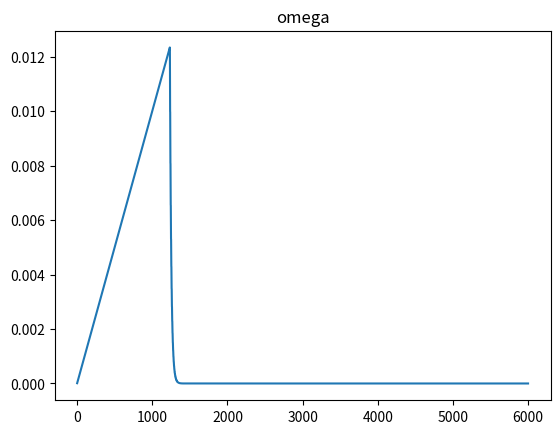
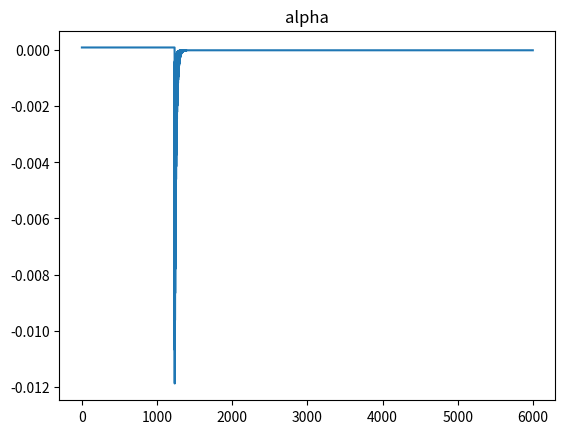
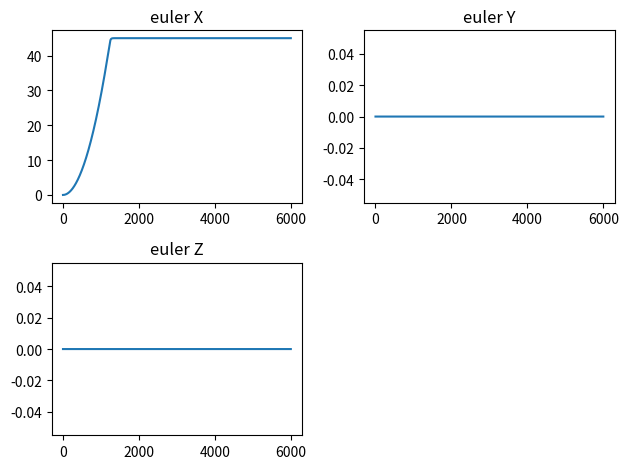

Recreate these plots in Python, in order.
# -*- coding: utf-8 -*-
"""
Created on Tue Apr 25 18:10:44 2023

[redacted]
"""

import numpy as np
from scipy.spatial.transform import Rotation as R
from scipy.integrate import ode

# from skyfield.api import load, Topos, EarthSatellite, wgs84
# from datetime import datetime, timezone, timedelta
import matplotlib.pyplot as plt

# import skinematics as skin


# Define initial state of satellite
# mass of single cubesat cube (kg)
cubeMass = 2
# length of single cubesat cube (m)
cubeLength = 0.1
# 6U cubesat inertia tensor
# I = np.diag([cubeMass/12*((1*cubeLength)**2+(2*cubeLength)**2),
#              cubeMass/12*((1*cubeLength)**2+(3*cubeLength) ** 2),
#              cubeMass/12*((2*cubeLength)**2+(3*cubeLength)**2)])

# from Wie
# I = np.array([[1200, 100, -200],[100, 2200, 300],[-200, 300, 3100]])

# from  Sidi book
I = np.diag([100, 100, 100])
currentQuat = np.array([0.0, 0.0, 0.0, 1.0])  # x,y,z,w
rot = R.from_euler('xyz', [45,0,0], degrees=True)
targetQuat = (R.as_quat(rot))
#targetQuat = np.array([0.258819, 0, 0, 0.965926])
Kp = np.array([1000, 1000, 1000])  # proportional gain
# Ki = np.array([0.1, 0.1, 0.1])       # integral gain
Kd = np.array([1900, 10, 10])  # derivative gain

# initial angular velocity in body frame
w = np.array([0, 0,0])
alpha = np.array([0, 0, 0])
eulerRad = np.array([0, 0, 0])

# Define reaction wheel specifications
Iw = np.array([0.1, 0.1, 0.1])  # moment of inertia of each wheel
max_torque = np.array([1, 1, 1])  # maximum torque each wheel can produce

# Define simulation parameters
dt = .1  # time step
t_final = 600  # final time
steps = int(t_final / dt)

# Initialize arrays
alpha_hist = np.zeros((steps, 3))
euler_hist = np.zeros((steps, 3))
w_hist = np.zeros((steps, 3))
q_hist = np.zeros((steps, 4))
T_hist = np.zeros((steps, 3))
errorQuat = np.zeros(4)
error_hist = np.zeros((steps, 4))
T_c = np.zeros(3)
H = np.zeros(3)                # momentum wheel vector


# Calculate error between current quat and desired quat (Wie style)
def att_error(currentQuat, targetQuat):
    qT = np.array(
        [
            [targetQuat[3], targetQuat[2], -targetQuat[1], -targetQuat[0]],
            [-targetQuat[2], targetQuat[3], targetQuat[0], -targetQuat[1]],
            [targetQuat[1], -targetQuat[0], targetQuat[3], -targetQuat[2]],
            [targetQuat[0], targetQuat[1], targetQuat[2], targetQuat[3]],
        ]
    )
    qB = np.array([currentQuat[0], currentQuat[1], currentQuat[2], currentQuat[3]])
    errorQuat = np.matmul(qT, qB)

    return errorQuat


# Calculate torque produced by reaction wheels 
def control_torque(errorQuat, Kp, Kd, w):  #Sidi
    
    T_c[0] = -(2 * Kp[0] * errorQuat[0] * errorQuat[3] + Kd[0] * w[0])
    T_c[1] = -(2 * Kp[1] * errorQuat[1] * errorQuat[3] + Kd[1] * w[1])
    T_c[2] = -(2 * Kp[2] * errorQuat[2] * errorQuat[3] + Kd[2] * w[2])
    
    if T_c[0] > .01:
        T_c[0] = .01

    return T_c


def quaternion_product(currentQuat, qwdt):
    x0 = currentQuat[0]
    y0 = currentQuat[1]
    z0 = currentQuat[2]
    w0 = currentQuat[3]

    x1 = qwdt[0]
    y1 = qwdt[1]
    z1 = qwdt[2]
    w1 = qwdt[3]

    xn = w0 * x1 + x0 * w1 + y0 * z1 - z0 * y1
    yn = w0 * y1 - x0 * z1 + y0 * w1 + z0 * x1
    zn = w0 * z1 + x0 * y1 - y0 * x1 + z0 * w1
    wn = w0 * w1 - x0 * x1 - y0 * y1 - z0 * z1
    
    currentQuat = np.array([xn,yn,zn,wn])

    return currentQuat


# Run simulation
for i in range(steps):
    # Calculate error quaternion
    errorQuat = att_error(currentQuat, targetQuat)

    # Calculate torque produced by reaction wheels
    T_c = control_torque(errorQuat, Kp, Kd, w)

    # Update angular velocity, euler angles, and quaternion
    alpha = np.matmul(np.linalg.inv(I), T_c)
    w = w + alpha * dt
    eulerRad = eulerRad + w * dt
    euler = np.degrees(eulerRad)
    # currentQuat = taylorIntegrate(w, currentQuat, dt)

    #     # from Sola
    # qwdt = [np.cos(np.linalg.norm(w)*dt/2)],[((w/np.linalg.norm(w))*np.sin(np.linalg.norm(w)*dt/2))]
    qwdt = np.array(
        [
            ((w[0] / np.linalg.norm(w)) * np.sin(np.linalg.norm(w) * dt / 2)),
            ((w[1] / np.linalg.norm(w)) * np.sin(np.linalg.norm(w) * dt / 2)),
            ((w[2] / np.linalg.norm(w)) * np.sin(np.linalg.norm(w) * dt / 2)),
            np.cos(np.linalg.norm(w) * dt / 2)
        ]
    )
    currentQuat = quaternion_product(currentQuat, qwdt)

    #     currentQuat = currentQuat + 0.5*currentQuat*np.array([w[0], w[1], w[2], 0])*dt
    #     # currentQuat = currentQuat / np.linalg.norm(currentQuat)
    #     # euler = R.from_quat(currentQuat).as_euler('zyx', degrees=True)

    #     # Store results
    alpha_hist[i, :] = alpha
    w_hist[i, :] = w
    euler_hist[i, :] = euler
    q_hist[i, :] = currentQuat
    T_hist[i, :] = T_c
    error_hist[i, :] = errorQuat = errorQuat

plt.figure(1)
plt.plot(w_hist[:, 0])
plt.title("omega")
plt.show

plt.figure(2)
plt.plot(alpha_hist[:, 0])
plt.title("alpha")
plt.show

plt.figure(3)
plt.subplot(2, 2, 1)
plt.plot(euler_hist[:, 0])
plt.title("euler X")


plt.subplot(2, 2, 2)
plt.plot(euler_hist[:, 1])
plt.title("euler Y")


plt.subplot(2, 2,3)
plt.plot(euler_hist[:, 2])
plt.title("euler Z")
plt.tight_layout()
plt.show




# print("Quaternion for Cesium", quat[0], ",", quat[1], ",", quat[2], ",", quat[3])
